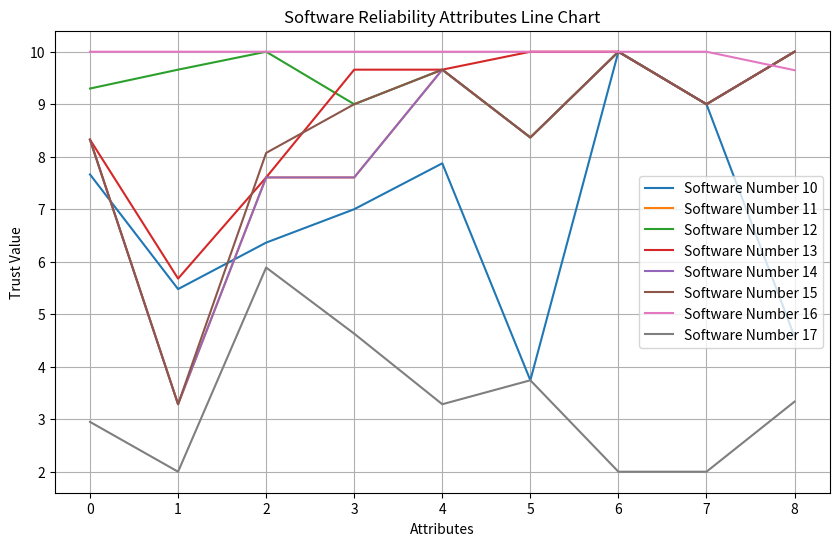
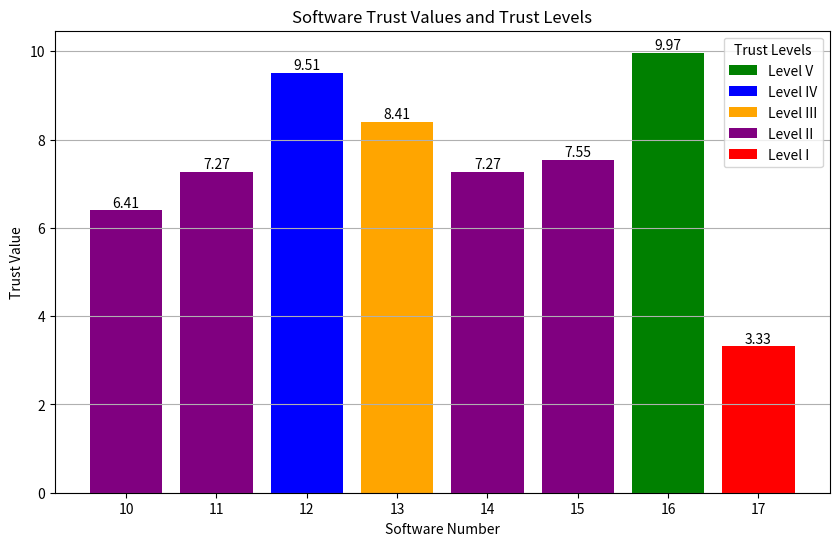

These figures' Python source, in order:
import math
import matplotlib.pyplot as plt
import numpy as np

# 权重
weight = [0.05, 0.17, 0.20, 0.15, 0.09, 0.09, 0.11, 0.05, 0.09]

# 子权重
childWeight = [
    0.31, 0.36, 0.33,  # 指标1子权重
    0.33, 0.33, 0.34,  # 指标2子权重
    0.16, 0.17, 0.17, 0.17, 0.17, 0.16,  # 指标3子权重
    0.33, 0.34, 0.33,  # 指标4子权重
    0.34, 0.33, 0.33,  # 指标5子权重
    0.5, 0.5,          # 指标6子权重
    0.33, 0.34, 0.33,  # 指标7子权重
    0.5, 0.5,         # 指标8子权重
    0.33, 0.33, 0.34   # 指标9子权重
]

# 将等级转换为对应数值
def grade_to_value(grade):
    if grade == 'A':
        return 10.0
    elif grade == 'B':
        return 9.0
    elif grade == 'C':
        return 7.0
    elif grade == 'D':
        return 2.0
    else:
        return 0.0

# 计算信任值
def calculate_trust(values, weights):
    trust_value = 1.0
    for i in range(len(values)):
        trust_value *= math.pow(values[i], weights[i])
    return trust_value

# 判断信任等级
def judge_trust_level_07(component_trust_values, key_component_count, overall_trust):
    total_components = len(component_trust_values)
    key_threshold = 3
    low_key_count9_5 = 0
    low_key_count8_5 = 0
    low_key_count7_0 = 0
    low_key_count4_5 = 0
    has_low85 = False
    has_low70 = False
    has_low45 = False

    # 统计关键组件低于对应阈值的数量
    for i in range(key_component_count):
        if component_trust_values[i] < 9.5:
            low_key_count9_5 += 1
        if component_trust_values[i] < 8.5:
            low_key_count8_5 += 1
        if component_trust_values[i] < 7.0:
            low_key_count7_0 += 1
        if component_trust_values[i] < 4.5:
            low_key_count4_5 += 1

    # 统计所有组件低于对应阈值的情况
    for i in range(total_components):
        if component_trust_values[i] < 8.5:
            has_low85 = True
        if component_trust_values[i] < 7.0:
            has_low70 = True
        if component_trust_values[i] < 4.5:
            has_low45 = True

    # 判断信任等级
    if overall_trust >= 9.5 and low_key_count9_5 <= key_threshold and not has_low85:
        return "V"
    elif overall_trust >= 8.5 and not has_low70 and low_key_count8_5 <= key_threshold:
        return "IV"
    elif overall_trust >= 7.0 and not has_low45 and low_key_count7_0 <= key_threshold:
        return "III"
    elif overall_trust >= 4.5 and low_key_count4_5 <= key_threshold:
        return "II"
    else:
        return "I"

# 绘制折线图
def plot_line_chart(title, x_label, y_label, data, labels):
    plt.figure(figsize=(10, 6))
    for i, series in enumerate(data):
        plt.plot(series, label=labels[i])
    plt.title(title)
    plt.xlabel(x_label)
    plt.ylabel(y_label)
    plt.legend()
    plt.grid(True)
    plt.show()

# 绘制条形图
def plot_bar_chart(software_numbers, trust_values, trust_levels):
    # 定义等级对应的颜色
    level_colors = {
        "V": "green",
        "IV": "blue",
        "III": "orange",
        "II": "purple",
        "I": "red"
    }

    # 获取每个软件对应的颜色
    colors = [level_colors[level] for level in trust_levels]

    plt.figure(figsize=(10, 6))
    bars = plt.bar(software_numbers, trust_values, color=colors)

    # 添加数值标签
    for bar in bars:
        height = bar.get_height()
        plt.text(bar.get_x() + bar.get_width() / 2, height, f"{height:.2f}", ha='center', va='bottom')

    plt.title("Software Trust Values and Trust Levels")
    plt.xlabel("Software Number")
    plt.ylabel("Trust Value")
    plt.xticks(software_numbers)
    plt.grid(True, axis='y')

    # 添加图例
    from matplotlib.patches import Patch
    legend_elements = [
        Patch(facecolor='green', label='Level V'),
        Patch(facecolor='blue', label='Level IV'),
        Patch(facecolor='orange', label='Level III'),
        Patch(facecolor='purple', label='Level II'),
        Patch(facecolor='red', label='Level I')
    ]
    plt.legend(handles=legend_elements, title="Trust Levels")

    plt.show()

# 主函数
def main():
    # 8组28个等级数据
    grades = [
        # ['C', 'B', 'C', 'D', 'B', 'B', 'C', 'A', 'C', 'D', 'C', 'A', 'C', 'C', 'C', 'C', 'C', 'A', 'D', 'C', 'A', 'A', 'A', 'B', 'B', 'C', 'C', 'D'],
        "CBCDBBCACDCACCCCCADCAAABBCCD",
        ['C', 'B', 'B', 'B', 'D', 'D', 'B', 'C', 'C', 'C', 'B', 'C', 'B', 'C', 'C', 'A', 'B', 'A', 'A', 'C', 'A', 'A', 'A', 'B', 'B', 'A', 'A', 'A'],
        ['A', 'B', 'B', 'B', 'A', 'A', 'A', 'A', 'A', 'A', 'A', 'A', 'B', 'B', 'B', 'A', 'B', 'A', 'A', 'C', 'A', 'A', 'A', 'B', 'B', 'A', 'A', 'A'],
        ['C', 'B', 'B', 'B', 'D', 'A', 'B', 'C', 'C', 'C', 'B', 'C', 'B', 'A', 'A', 'A', 'B', 'A', 'A', 'A', 'A', 'A', 'A', 'B', 'B', 'A', 'A', 'A'],
        ['C', 'B', 'B', 'B', 'D', 'D', 'B', 'C', 'C', 'C', 'B', 'C', 'B', 'C', 'C', 'A', 'B', 'A', 'A', 'C', 'A', 'A', 'A', 'B', 'B', 'A', 'A', 'A'],
        ['C', 'B', 'B', 'B', 'D', 'D', 'A', 'B', 'C', 'C', 'B', 'C', 'B', 'B', 'B', 'A', 'B', 'A', 'A', 'C', 'A', 'A', 'A', 'B', 'B', 'A', 'A', 'A'],
        # ['C', 'B', 'B', 'B', 'D', 'D', 'B', 'C', 'C', 'C', 'B', 'C', 'B', 'C', 'C', 'A', 'B', 'A', 'A', 'C', 'A', 'A', 'A', 'B', 'B', 'A', 'A', 'A'],
        "AAAAAAAAAAAAAAAAAAAAAAAAAAAB",
        ['C', 'D', 'D', 'D', 'D', 'D', 'B', 'C', 'C', 'C', 'D', 'C', 'D', 'C', 'C', 'D', 'B', 'D', 'D', 'C', 'D', 'D', 'D', 'D', 'D', 'D', 'D', 'B']
    ]

    # 处理每一组数据
    attribute_trust_values_list = []
    software_trust_values = []
    trust_levels = []

    for i in range(len(grades)):
        child_trust_values = [grade_to_value(grade) for grade in grades[i]]

        # 计算各属性信任值
        attribute_trust_values = []
        index = 0
        for attr in range(len(weight)):
            sub_trusts = []
            sub_weights = []
            if attr == 0:
                sub_trusts = [child_trust_values[index], child_trust_values[index+1], child_trust_values[index+2]]
                index += 3
            elif attr == 1:
                sub_trusts = [child_trust_values[index], child_trust_values[index+1], child_trust_values[index+2]]
                index += 3
            elif attr == 2:
                sub_trusts = [child_trust_values[index], child_trust_values[index+1], child_trust_values[index+2],
                              child_trust_values[index+3], child_trust_values[index+4], child_trust_values[index+5]]
                index += 6
            elif attr == 3:
                sub_trusts = [child_trust_values[index], child_trust_values[index+1], child_trust_values[index+2]]
                index += 3
            elif attr == 4:
                sub_trusts = [child_trust_values[index], child_trust_values[index+1], child_trust_values[index+2]]
                index += 3
            elif attr == 5:
                sub_trusts = [child_trust_values[index], child_trust_values[index+1]]
                index += 2
            elif attr == 6:
                sub_trusts = [child_trust_values[index], child_trust_values[index+1], child_trust_values[index+2]]
                index += 3
            elif attr == 7:
                sub_trusts = [child_trust_values[index], child_trust_values[index+1]]
                index += 2
            elif attr == 8:
                sub_trusts = [child_trust_values[index], child_trust_values[index+1], child_trust_values[index+2]]
                index += 3

            sub_weights = childWeight[index-len(sub_trusts):index]
            attribute_trust_values.append(calculate_trust(sub_trusts, sub_weights))

        attribute_trust_values_list.append(attribute_trust_values)

        # 计算软件信任值
        software_trust_value = calculate_trust(attribute_trust_values, weight)
        software_trust_values.append(software_trust_value)

        # 判断信任等级
        trust_level = judge_trust_level_07(attribute_trust_values, len(attribute_trust_values), software_trust_value)
        trust_levels.append(trust_level)

        # 输出每组的各属性信任值
        print(f"第 {10 + i} 组", end=" ")
        for attr_trust in attribute_trust_values:
            print(f"{attr_trust:.3f}", end=" ")

        # 输出软件信任值及信任等级
        print(f" 软件信任值为 {software_trust_value:.3f}  信任等级为 {trust_level}")

    # 可视化属性信任值
    labels = [f"Software Number {10 + i}" for i in range(len(grades))]
    plot_line_chart("Software Reliability Attributes Line Chart", "Attributes", "Trust Value", attribute_trust_values_list, labels)

    # 可视化软件信任值（条形图）
    software_numbers = range(10, 10 + len(grades))
    plot_bar_chart(software_numbers, software_trust_values, trust_levels)

if __name__ == "__main__":
    main()
